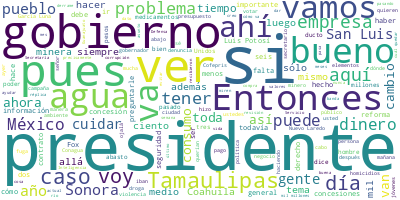

Data behind this chart, as committed beside it:
Participante, Texto, Sentimiento, Palabras, Dia, Mes, Anio
PRESIDENTE ANDRES MANUEL LOPEZ OBRADOR, Buenos días. En punto, en punto., 0.0, 6, 13, 04, 2023
PRESIDENTE ANDRES MANUEL LOPEZ OBRADOR, Quedamos en cuatro compañeros y luego se…, 0.0, 30, 13, 04, 2023
PRESIDENTE ANDRES MANUEL LOPEZ OBRADOR, Muy bien. Empezamos con Nancy Flores. ¿S…, 0.0, 8, 13, 04, 2023
PREGUNTA, Buenos días, presidente., 0.0, 3, 13, 04, 2023
PREGUNTA, Nancy Flores, de la revista Contralínea., 0.0, 6, 13, 04, 2023
PREGUNTA, Buenos días a todas y a todos., 0.0, 7, 13, 04, 2023
PREGUNTA, Presidente, pues ayer ya se confirmó est…, 0.0, 64, 13, 04, 2023
PREGUNTA, Preguntarle, presidente, porque llama mu…, 0.0, 44, 13, 04, 2023
PREGUNTA, Y llama la atención también porque él ha…, 0.0, 74, 13, 04, 2023
PREGUNTA, Entonces, preguntarle, presidente, sobre…, 0.0, 97, 13, 04, 2023
PREGUNTA, Y esas investigaciones fueron ocultadas …, 0.0, 30, 13, 04, 2023
PREGUNTA, Entonces, preguntarle, presidente, cuál …, 0.0, 16, 13, 04, 2023
PRESIDENTE ANDRES MANUEL LOPEZ OBRADOR, Bueno, acerca de lo de la marihuana o la…, 0.0, 35, 13, 04, 2023
PRESIDENTE ANDRES MANUEL LOPEZ OBRADOR, Una cosa es el consumo, el que una perso…, 0.0, 77, 13, 04, 2023
PRESIDENTE ANDRES MANUEL LOPEZ OBRADOR, Si tienen dinero y quieren hacer negocio…, 0.0, 48, 13, 04, 2023
PRESIDENTE ANDRES MANUEL LOPEZ OBRADOR, Él tiene ahí su rancho, grandes extensio…, 0.0, 26, 13, 04, 2023
PRESIDENTE ANDRES MANUEL LOPEZ OBRADOR, Y, además, ¿por qué aprovecharse de su p…, 0.0, 91, 13, 04, 2023
PRESIDENTE ANDRES MANUEL LOPEZ OBRADOR, Entonces, sí hay la instrucción para que…, 0.0, 19, 13, 04, 2023
PREGUNTA, Porque además quien fuera director de la…, 0.0, 28, 13, 04, 2023
PRESIDENTE ANDRES MANUEL LOPEZ OBRADOR, Sí. Y además Fox —que esas son de las co…, 0.0, 38, 13, 04, 2023
PRESIDENTE ANDRES MANUEL LOPEZ OBRADOR, Y tenían relaciones, es de dominio públi…, 0.0, 56, 13, 04, 2023
PRESIDENTE ANDRES MANUEL LOPEZ OBRADOR, Pero, bueno, ¿qué más pruebas, si él hab…, 0.0, 49, 13, 04, 2023
PRESIDENTE ANDRES MANUEL LOPEZ OBRADOR, Pero esto hay que estarlo recordando por…, 0.0, 24, 13, 04, 2023
PRESIDENTE ANDRES MANUEL LOPEZ OBRADOR, Hay algunos que hasta me reclaman: ‘Ya n…, 0.0, 69, 13, 04, 2023
PRESIDENTE ANDRES MANUEL LOPEZ OBRADOR, Y me importan mucho los jóvenes, que ten…, 0.0, 17, 13, 04, 2023
PRESIDENTE ANDRES MANUEL LOPEZ OBRADOR, ¿Dónde están las revistas, los periódico…, 0.0, 37, 13, 04, 2023
PRESIDENTE ANDRES MANUEL LOPEZ OBRADOR, Todos, de un solo lado, todos del partid…, 0.0, 52, 13, 04, 2023
PRESIDENTE ANDRES MANUEL LOPEZ OBRADOR, Los periódicos, sólo La Jornada. Reforma…, 0.0, 41, 13, 04, 2023
PRESIDENTE ANDRES MANUEL LOPEZ OBRADOR, Los nuevos periódicos, El Heraldo, El Fi…, 0.0, 27, 13, 04, 2023
PREGUNTA, La Razón., 0.0, 2, 13, 04, 2023
PRESIDENTE ANDRES MANUEL LOPEZ OBRADOR, La Razón. El Sol de México, los soles, q…, 0.0, 18, 13, 04, 2023
PRESIDENTE ANDRES MANUEL LOPEZ OBRADOR, Bueno, entonces, eso es lo de Fox, es la…, 0.0, 36, 13, 04, 2023
PRESIDENTE ANDRES MANUEL LOPEZ OBRADOR, Les molesta que yo hable de esto, bueno,…, 0.0, 30, 13, 04, 2023
PRESIDENTE ANDRES MANUEL LOPEZ OBRADOR, El otro día uno de las redes sociales, u…, 0.0, 66, 13, 04, 2023
PRESIDENTE ANDRES MANUEL LOPEZ OBRADOR, Porque ya querían censurarnos, que se te…, 0.0, 37, 13, 04, 2023
PRESIDENTE ANDRES MANUEL LOPEZ OBRADOR, A ver si encuentras, porque él…, 0.0, 6, 13, 04, 2023
PRESIDENTE ANDRES MANUEL LOPEZ OBRADOR, Este es de acuerdo al diccionario: ‘Acci…, 0.0, 57, 13, 04, 2023
PRESIDENTE ANDRES MANUEL LOPEZ OBRADOR, ‘El derecho de réplica, también conocido…, 0.0, 36, 13, 04, 2023
PRESIDENTE ANDRES MANUEL LOPEZ OBRADOR, Como a mí todos los días me agravian, te…, 0.0, 35, 13, 04, 2023
PRESIDENTE ANDRES MANUEL LOPEZ OBRADOR, Y es un bombardeo, no les gusta que yo l…, 0.0, 68, 13, 04, 2023
PRESIDENTE ANDRES MANUEL LOPEZ OBRADOR, El finado Azcárraga decía que eran intoc…, 0.0, 69, 13, 04, 2023
PRESIDENTE ANDRES MANUEL LOPEZ OBRADOR, ¿Qué era lo otro que preguntabas?, 0.0, 6, 13, 04, 2023
PREGUNTA, Justo la responsabilidad de Vicente Fox …, 0.0, 34, 13, 04, 2023
PRESIDENTE ANDRES MANUEL LOPEZ OBRADOR, Lo que no sé exactamente, pero es cuesti…, 0.0, 42, 13, 04, 2023
PREGUNTA, Y fue también porque hubo pago a testigo…, 0.0, 45, 13, 04, 2023
PRESIDENTE ANDRES MANUEL LOPEZ OBRADOR, Sí, no tengo yo la información., 0.0, 6, 13, 04, 2023
PRESIDENTE ANDRES MANUEL LOPEZ OBRADOR, Recuerdo que la denuncia era por la comp…, 0.0, 78, 13, 04, 2023
PRESIDENTE ANDRES MANUEL LOPEZ OBRADOR, Yo les comentaba a ustedes que cuando me…, 0.0, 104, 13, 04, 2023
JESUS RAMIREZ CUEVAS, La denuncia es cuando era coordinador de…, 0.0, 11, 13, 04, 2023
PRESIDENTE ANDRES MANUEL LOPEZ OBRADOR, De la Policía…, 0.0, 3, 13, 04, 2023
JESUS RAMIREZ CUEVAS, Policía Federal Preventiva., 0.0, 3, 13, 04, 2023
PRESIDENTE ANDRES MANUEL LOPEZ OBRADOR, Federal Preventiva., 0.0, 2, 13, 04, 2023
JESUS RAMIREZ CUEVAS, Estaba de coordinador de Inteligencia., 0.0, 5, 13, 04, 2023
PRESIDENTE ANDRES MANUEL LOPEZ OBRADOR, ¿Quién?, 0.0, 1, 13, 04, 2023
JESUS RAMIREZ CUEVAS, Genaro, 0.0, 1, 13, 04, 2023
PRESIDENTE ANDRES MANUEL LOPEZ OBRADOR, Coordinador de inteligencia. Y estaba ah…, 0.0, 15, 13, 04, 2023
JESUS RAMIREZ CUEVAS, Cuarenta millones por pago de informante…, 0.0, 6, 13, 04, 2023
PRESIDENTE ANDRES MANUEL LOPEZ OBRADOR, Y 40 millones pago de informantes, sí, s…, 0.0, 94, 13, 04, 2023
PRESIDENTE ANDRES MANUEL LOPEZ OBRADOR, Han llegado a decir: ‘Se está destruyend…, 0.0, 87, 13, 04, 2023
PRESIDENTE ANDRES MANUEL LOPEZ OBRADOR, Por eso, imagínense, Denise Dresser, del…, 0.0, 45, 13, 04, 2023
... 224 more rows
